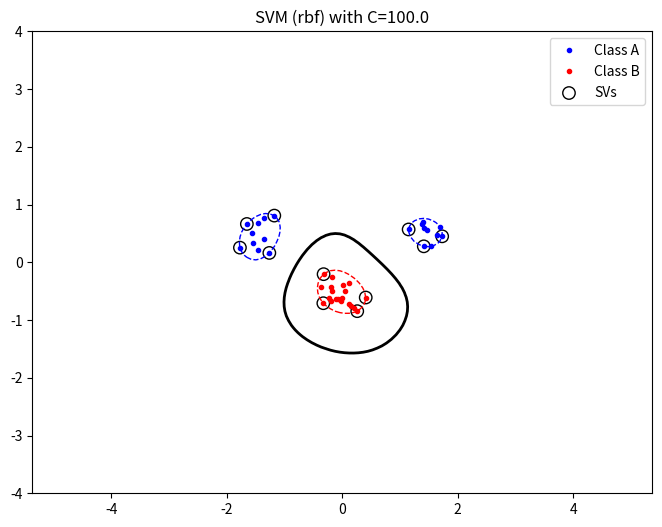

Source code (Python):
import numpy as np
import random, math
from scipy.optimize import minimize
import matplotlib.pyplot as plt

# --- 1. CONFIGURATION ---
# Set the slack parameter C here.
# Low C = High Bias, Low Variance (more slack, wider margin).
# High C = Low Bias, High Variance (hard margin, strict).
C_VALUE = 100.0 
KERNEL_TYPE = 'rbf' # 'linear', 'polynomial', or 'rbf'
P_VAL = 3              # Degree for polynomial kernel
SIGMA = 0.5            # Sigma for RBF kernel

# --- 2. DATA GENERATION [cite: 103] ---
np.random.seed(100) # Reproducibility [cite: 110]

classA = np.concatenate((
    np.random.randn(10, 2) * 0.2 + [1.5, 0.5],
    np.random.randn(10, 2) * 0.2 + [-1.5, 0.5]
))
classB = np.random.randn(20, 2) * 0.2 + [0.0, -0.5]

inputs = np.concatenate((classA, classB))
targets = np.concatenate((
    np.ones(classA.shape[0]),
    -np.ones(classB.shape[0])
))

N = inputs.shape[0]
permute = list(range(N))
random.shuffle(permute)
inputs = inputs[permute, :]
targets = targets[permute]

# --- 3. KERNEL FUNCTIONS [cite: 41, 42, 46] ---
def linearKernel(x1, x2):
    return np.dot(x1, x2)

def polynomialKernel(x1, x2, p=P_VAL):
    return (np.dot(x1, x2) + 1) ** p

def rbfKernel(x1, x2, sigma=SIGMA):
    # Euclidean distance squared
    diff = x1 - x2
    dist_sq = np.dot(diff, diff)
    return math.exp(-dist_sq / (2 * sigma**2))

# Select the kernel
def kernel(x1, x2):
    if KERNEL_TYPE == 'linear': return linearKernel(x1, x2)
    elif KERNEL_TYPE == 'polynomial': return polynomialKernel(x1, x2)
    elif KERNEL_TYPE == 'rbf': return rbfKernel(x1, x2)
    else: raise ValueError("Unknown Kernel")

# --- 4. PRE-COMPUTATION (The "P" Matrix)  ---
# We compute t_i * t_j * K(x_i, x_j) once.
print(f"Pre-computing {N}x{N} kernel matrix...")
P = np.zeros((N, N))
for i in range(N):
    for j in range(N):
        P[i, j] = targets[i] * targets[j] * kernel(inputs[i], inputs[j])

# --- 5. OPTIMIZATION FUNCTIONS ---

def objective(alpha):
    # Equation 4: 1/2 * alpha^T * P * alpha - sum(alpha)
    # np.dot is matrix multiplication
    return 0.5 * np.dot(alpha, np.dot(P, alpha)) - np.sum(alpha)

def zerofun(alpha):
    # Equation 5: sum(alpha_i * t_i) = 0
    return np.dot(alpha, targets)

# --- 6. SOLVING ---
# Initial guess: zeros
start = np.zeros(N)

# Bounds: 0 <= alpha <= C [cite: 57]
# If C is None, it's a hard margin (no slack), but usually, we set a large C.
bounds = [(0, C_VALUE) for b in range(N)]

# Constraints [cite: 68]
XC = {'type': 'eq', 'fun': zerofun}

print("Minimizing...")
ret = minimize(objective, start, bounds=bounds, constraints=XC)

if not ret['success']:
    print("WARNING: Optimizer failed to find a solution.")

alpha = ret['x']

# --- 7. EXTRACTING SUPPORT VECTORS [cite: 89] ---
# Threshold to clean up floating point errors
threshold = 1e-5
sv_indices = []

for i in range(N):
    if alpha[i] > threshold:
        sv_indices.append(i)

print(f"Found {len(sv_indices)} support vectors.")

# Store Support Vectors (SVs) separately for easy access
s_alphas = alpha[sv_indices]
s_inputs = inputs[sv_indices]
s_targets = targets[sv_indices]

# --- 8. CALCULATING BIAS (b) [cite: 26] ---
# Equation 7: b = sum(alpha_i * t_i * K(s, x_i)) - t_s
# We only need one SV to calculate b, but averaging over all SVs is more robust numerically.
# Note: We must pick an SV where 0 < alpha < C (on the margin).
# If alpha == C, it's inside the margin (slack active) and equality doesn't strict hold for b calculation.
# For this lab, usually picking the first one works, or averaging.

b = 0
valid_sv_count = 0
for i in range(len(sv_indices)):
    # Calculate b for this specific SV
    sv_idx = sv_indices[i]
    
    # Summation term: sum(alpha_j * t_j * K(x_sv, x_j)) for all training points j
    # (Only non-zero alphas contribute, so we can sum over SVs only)
    k_sum = 0
    for j in range(len(sv_indices)):
        k_sum += s_alphas[j] * s_targets[j] * kernel(s_inputs[i], s_inputs[j])
        
    b_i = k_sum - s_targets[i]
    b += b_i
    valid_sv_count += 1

if valid_sv_count > 0:
    b /= valid_sv_count
else:
    print("Warning: No stable SVs found for b calculation.")

print(f"Calculated bias b = {b}")

# --- 9. INDICATOR FUNCTION [cite: 14, 20] ---
def indicator(x, y):
    point = np.array([x, y])
    k_sum = 0
    # Equation 6: sum(alpha_i * t_i * K(s, x_i)) - b
    for i in range(len(sv_indices)):
        k_sum += s_alphas[i] * s_targets[i] * kernel(point, s_inputs[i])
    return k_sum - b

# --- 10. PLOTTING [cite: 112, 130] ---
plt.figure(figsize=(8, 6))

# Plot data points
plt.plot([p[0] for p in classA], [p[1] for p in classA], 'b.', label='Class A')
plt.plot([p[0] for p in classB], [p[1] for p in classB], 'r.', label='Class B')

# Mark Support Vectors
plt.scatter(s_inputs[:, 0], s_inputs[:, 1], s=80, facecolors='none', edgecolors='k', label='SVs')

# Plot Decision Boundary
xgrid = np.linspace(-4, 4, 100)
ygrid = np.linspace(-4, 4, 100)
grid = np.array([[indicator(x, y) for x in xgrid] for y in ygrid])

# Contour at -1, 0, 1 (Margins and Boundary)
plt.contour(xgrid, ygrid, grid, levels=[-1.0, 0.0, 1.0], 
            colors=('red', 'black', 'blue'), 
            linestyles=('dashed', 'solid', 'dashed'),
            linewidths=(1, 2, 1))
            

plt.title(f"SVM ({KERNEL_TYPE}) with C={C_VALUE}")
plt.axis('equal')
plt.legend()
plt.show()